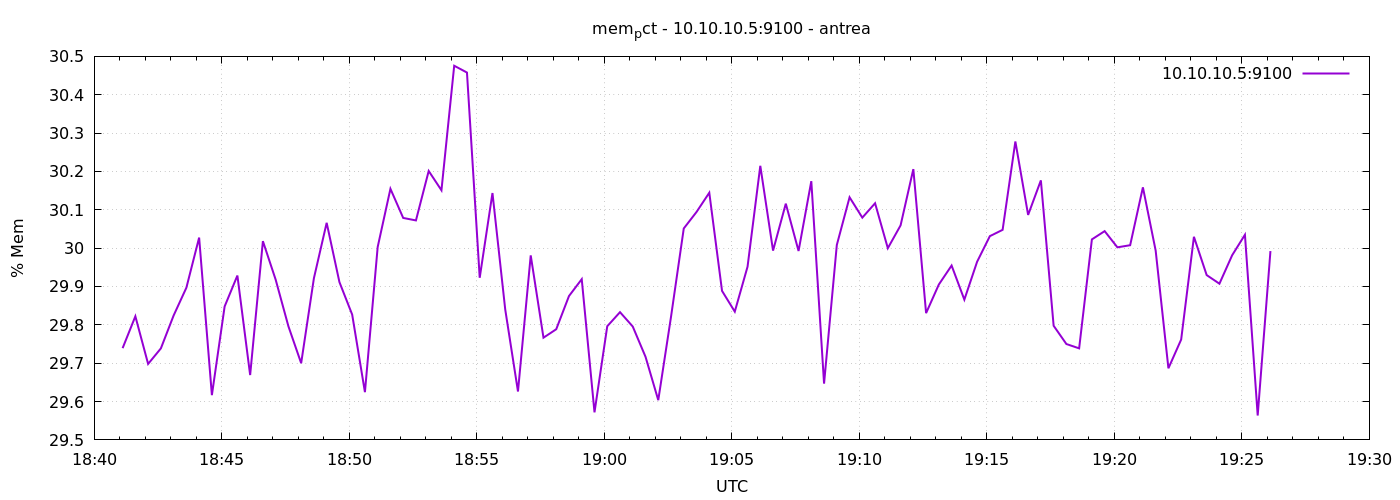

Values plotted in this chart, from the file beside it:
1777056067	29.739200694267797
1777056097	29.82
1777056127	29.7
1777056157	29.74
1777056187	29.82
1777056217	29.9
1777056247	30.03
1777056277	29.62
1777056307	29.85
1777056337	29.93
1777056367	29.67
1777056397	30.02
1777056427	29.92
1777056457	29.8
1777056487	29.7
1777056517	29.92
1777056547	30.07
1777056577	29.91
1777056607	29.83
1777056637	29.62
1777056667	30
1777056697	30.15
1777056727	30.08
1777056757	30.07
1777056787	30.2
1777056817	30.15
1777056847	30.48
1777056877	30.46
1777056907	29.92
1777056937	30.14
1777056967	29.84
1777056997	29.63
1777057027	29.98
1777057057	29.77
1777057087	29.79
1777057117	29.88
1777057147	29.92
1777057177	29.57
1777057207	29.8
1777057237	29.83
1777057267	29.8
1777057297	29.72
1777057327	29.6
1777057357	29.82
1777057387	30.05
1777057417	30.09
1777057447	30.14
1777057477	29.89
1777057507	29.83
1777057537	29.95
1777057567	30.21
1777057597	29.99
1777057627	30.12
1777057657	29.99
1777057687	30.17
1777057717	29.65
1777057747	30.01
1777057777	30.13
1777057807	30.08
1777057837	30.12
1777057867	30
... 30 more rows
